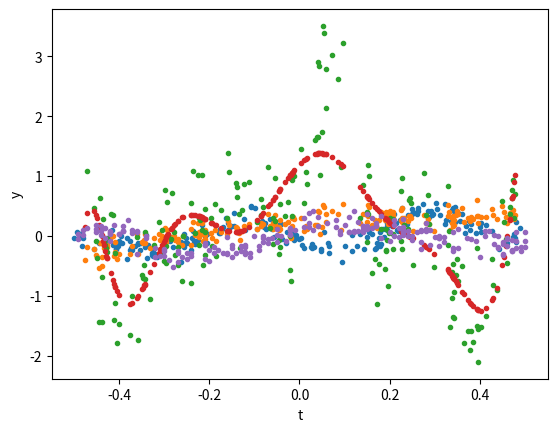

The script that saved this image:
%matplotlib inline
from matplotlib import pyplot as plt
import numpy as np

# produce training data
sigma = 0.1
n = 200
np.random.seed(3)
t = np.random.rand(n) - 0.5
noise = sigma * np.random.randn(n)

t = np.random.rand(n) - 0.5

def fourier(t, p):
    n = t.size
    return np.stack(
        [np.cos(f * 2*np.pi*t) for f in range(0, (p+1)//2)] +
        [np.sin(f * 2*np.pi*t) for f in range(1, (p+2)//2)])

p = 6   # number of features
X = fourier(t, p)  
theta = 0.1*np.random.randn(p)
y = theta @ X + noise   # training data 

plt.plot(t, y, '.')

from scipy import special

# produce training data

sigma = 0.1
n = 200
np.random.seed(3)
t = np.random.rand(n) - 0.5
noise = sigma * np.random.randn(n)

def legendre(t, p):
    n = t.size
    return np.stack(
        [special.legendre(d)(t) for d in range(p)])

p = 6  # number of features
X = legendre(t, p)
theta = 0.4*np.random.randn(p)
y = theta @ X + noise   # training data 

plt.plot(t, y, '.')

# Given observation points
n = 200
np.random.seed(3)
t = np.random.rand(n) - 0.5


#  Ground truth (HIDDEN!)
features = fourier
p = 11
X = features(t, p)
theta = [0.2, 0.7, 0.3, -0.2, 0.4, -0.5, 0.1, 0.2, 0.1, 0.5, 0.3]

# Generated data based on ground truth
y = theta @ X + 0.5*np.random.randn(n)

plt.plot(t, y, '.')
plt.xlabel('t')
plt.ylabel('y')

# How do find the ground truth


# Hypothesize 
features = legendre
p = 11
X = features(t, p)

# Cross-validation
mse = 0
nfolds = 100
for i in range(nfolds):
    split = np.random.rand(n) < 0.1
    X_train = X[:, ~split]
    y_train = y[~split]
    X_test = X[:, split]
    y_test = y[split]

    theta_hat = np.linalg.inv(X_train @ X_train.T) @ X_train @ y_train  # fit
    y_predict = theta_hat @ X_test   #  predict

    mse += ((y_test - y_predict)**2).mean()  # cost function

print(mse/nfolds)

plt.plot(t, theta_hat @ X, '.')

t = np.array([-0.49,  0.48, -0.19,  0.24, -0.08,  0.49, -0.21, -0.16, -0.13,
        0.5 ,  0.09,  0.14, -0.27,  0.01,  0.37, -0.42, -0.45, -0.14,
        0.17,  0.14, -0.38,  0.18, -0.45, -0.3 , -0.12,  0.02, -0.11,
        0.38, -0.01,  0.12,  0.44,  0.32,  0.2 , -0.26,  0.04,  0.23,
        0.18,  0.14,  0.15, -0.21, -0.41,  0.06, -0.25, -0.31, -0.42,
       -0.09,  0.34, -0.05,  0.21,  0.26,  0.27,  0.27, -0.28, -0.49,
        0.01,  0.29, -0.15,  0.34,  0.49,  0.03, -0.12,  0.15, -0.02,
       -0.02,  0.24,  0.47, -0.06,  0.34, -0.29, -0.43, -0.09,  0.14,
        0.23,  0.23,  0.08,  0.12, -0.42, -0.12, -0.19,  0.45, -0.36,
       -0.08,  0.13, -0.16,  0.23,  0.44,  0.5 , -0.3 ,  0.45, -0.24,
       -0.42,  0.28,  0.11, -0.47,  0.11, -0.27,  0.41,  0.46, -0.36,
       -0.32, -0.05,  0.45, -0.08, -0.39, -0.34, -0.37,  0.32, -0.24,
       -0.44, -0.03, -0.4 ,  0.47,  0.27, -0.32, -0.2 , -0.37, -0.13,
       -0.07,  0.08, -0.44, -0.44,  0.43, -0.04,  0.09,  0.35, -0.02,
       -0.12,  0.42, -0.39, -0.25, -0.45,  0.44, -0.02,  0.31, -0.48,
        0.23, -0.07, -0.17,  0.4 ,  0.35, -0.2 ,  0.45, -0.1 ,  0.17,
        0.21, -0.11, -0.3 ,  0.48,  0.31,  0.21,  0.2 ,  0.27,  0.47,
       -0.39,  0.46,  0.31,  0.23,  0.5 , -0.43,  0.13, -0.34,  0.02,
       -0.27,  0.3 , -0.18,  0.41,  0.17, -0.15,  0.29, -0.05, -0.39,
        0.25,  0.28,  0.02, -0.21,  0.11,  0.16,  0.47,  0.1 ,  0.03,
        0.22,  0.43,  0.16, -0.21, -0.16,  0.39,  0.25,  0.04, -0.4 ,
        0.22,  0.46,  0.12,  0.15,  0.48, -0.48, -0.15, -0.42,  0.28,
       -0.36,  0.31])


y = np.array([-0.06, -0.09, -0.19,  0.  , -0.03, -0.18, -0.12, -0.31, -0.17,
       -0.18,  0.09,  0.16, -0.28,  0.15, -0.04,  0.04,  0.06, -0.28,
        0.18,  0.11,  0.27,  0.34,  0.11, -0.22, -0.18,  0.39, -0.29,
       -0.06,  0.1 ,  0.08, -0.  , -0.02,  0.06, -0.35,  0.16,  0.28,
       -0.03,  0.17,  0.37, -0.15,  0.19,  0.21, -0.29, -0.33,  0.08,
       -0.24,  0.06,  0.02,  0.26,  0.07,  0.1 ,  0.09, -0.52,  0.03,
        0.3 ,  0.1 , -0.15, -0.26, -0.26,  0.1 , -0.27,  0.11,  0.02,
        0.1 ,  0.09, -0.23, -0.03, -0.21, -0.4 , -0.04, -0.17,  0.07,
        0.08,  0.15,  0.27,  0.41,  0.07, -0.31, -0.29, -0.3 ,  0.06,
       -0.1 ,  0.08, -0.29,  0.07, -0.2 ,  0.06, -0.25, -0.13, -0.34,
        0.05,  0.21,  0.07,  0.13,  0.32, -0.26, -0.01, -0.17, -0.31,
       -0.21,  0.11, -0.1 , -0.01,  0.16, -0.01,  0.1 , -0.1 , -0.28,
        0.08, -0.09,  0.04, -0.07, -0.11, -0.35, -0.23,  0.05, -0.25,
       -0.12,  0.15,  0.01,  0.17,  0.02, -0.01,  0.04, -0.21,  0.03,
       -0.15,  0.08,  0.08, -0.38,  0.19, -0.18,  0.13, -0.03,  0.1 ,
        0.1 , -0.05, -0.29, -0.36,  0.12, -0.42, -0.32, -0.  ,  0.22,
        0.  , -0.36, -0.33,  0.06, -0.04,  0.18, -0.08, -0.22, -0.25,
        0.09, -0.03, -0.17,  0.02, -0.09,  0.13,  0.24, -0.04,  0.15,
       -0.44, -0.02, -0.24,  0.09,  0.17, -0.35, -0.15, -0.1 ,  0.08,
        0.  ,  0.09,  0.22, -0.38,  0.06,  0.14, -0.26,  0.19,  0.41,
        0.13, -0.13,  0.3 , -0.15, -0.02, -0.09, -0.07,  0.31,  0.04,
       -0.02, -0.05,  0.07,  0.16, -0.21,  0.01, -0.2 , -0.09,  0.11,
        0.08, -0.  ])

plt.plot(t, y, '.')
plt.xlabel('t')
plt.ylabel('y')

